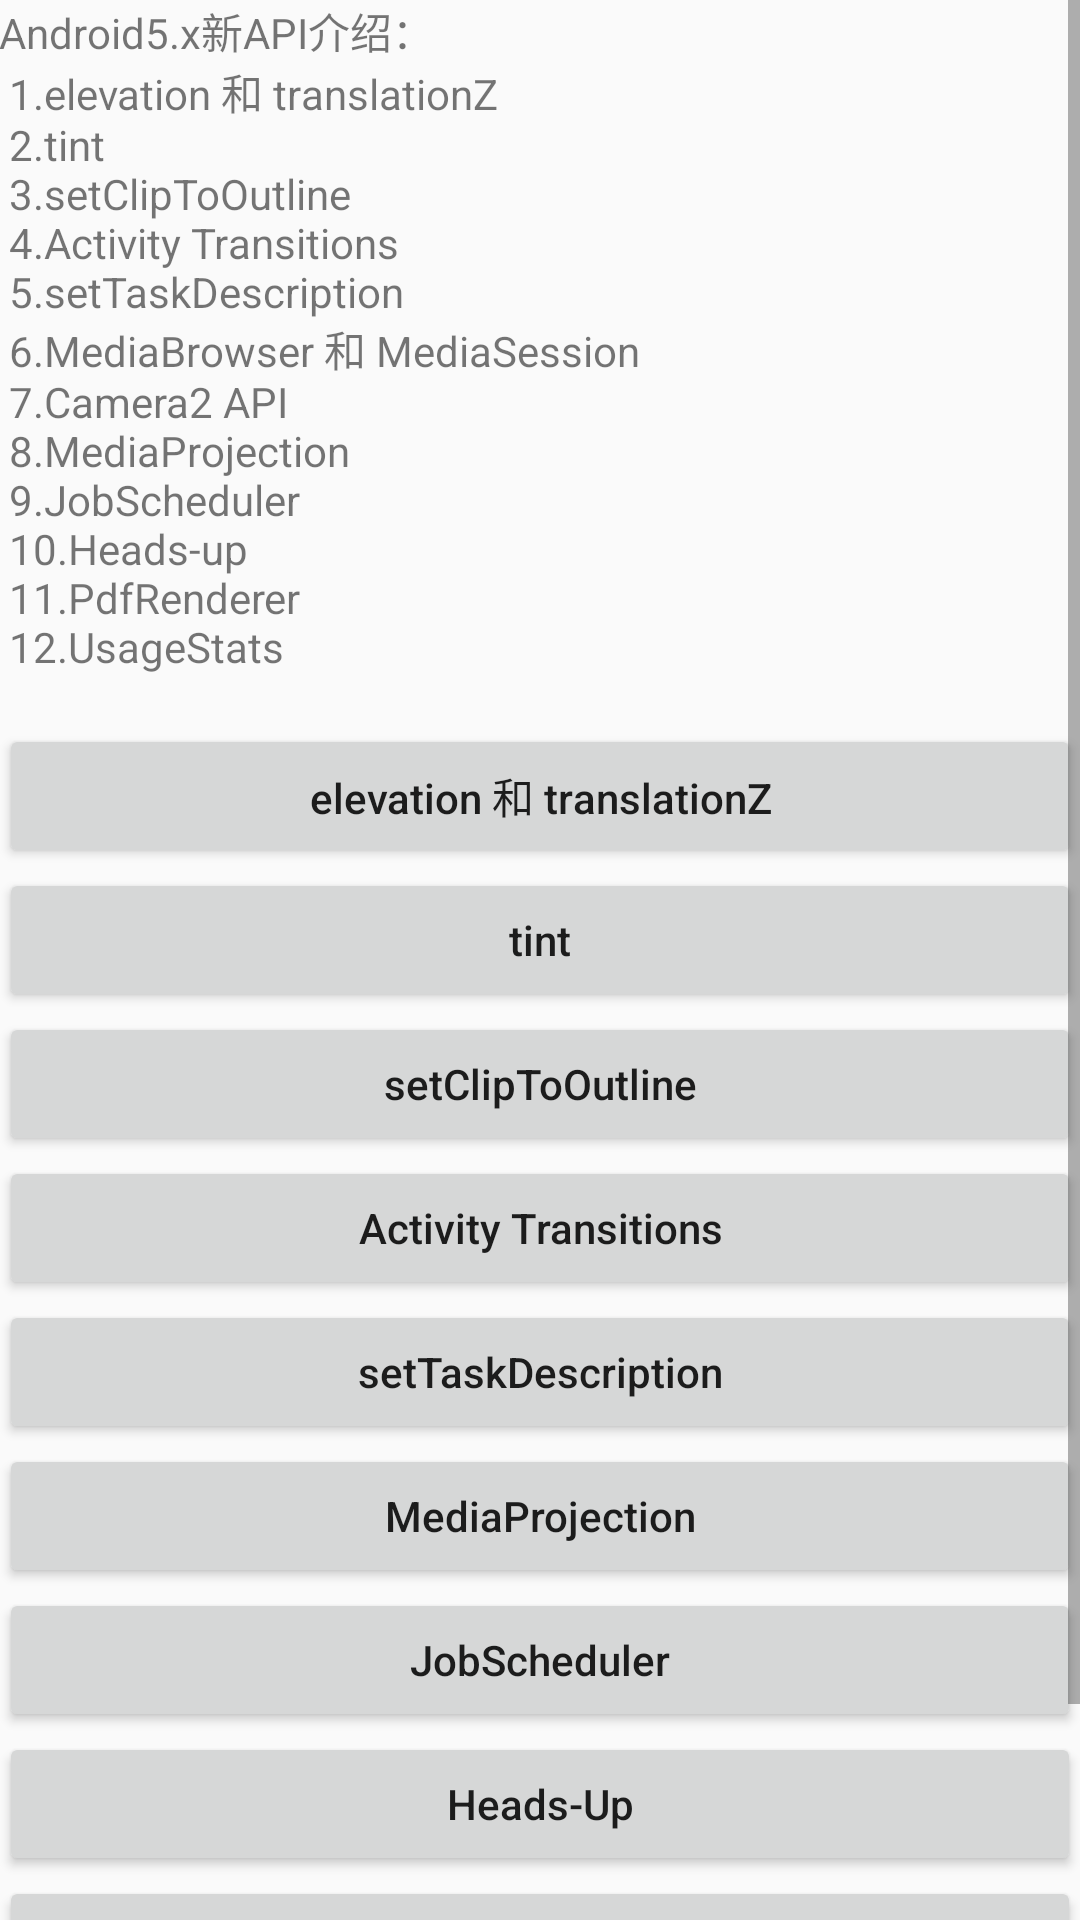

Reconstruct the res/layout file that produces this screen, plus the resources it refers to.
<!-- AndroidManifest.xml: application theme AppTheme -->
<!-- res/layout/activity_main.xml -->
<?xml version="1.0" encoding="utf-8"?>
<ScrollView  xmlns:android="http://schemas.android.com/apk/res/android"
    android:layout_width="match_parent"
    android:layout_height="match_parent">
<RelativeLayout
    android:layout_width="match_parent"
    android:layout_height="wrap_content"
    android:paddingBottom="@dimen/activity_vertical_margin"
    android:paddingLeft="@dimen/activity_horizontal_margin"
    android:paddingRight="@dimen/activity_horizontal_margin"
    android:paddingTop="@dimen/activity_vertical_margin">

    <TextView
        android:id="@+id/tv_android5introduce"
        android:layout_width="wrap_content"
        android:layout_height="wrap_content"
        android:text="@string/text_android5introduce" />
    <Button
        android:id="@+id/btn_android5api1"
        android:layout_width="match_parent"
        android:layout_height="wrap_content"
        android:layout_below="@+id/tv_android5introduce"
        android:text="@string/text_android5api1"
        android:textAllCaps="false"
        android:onClick="onClick"/>
    <Button
        android:id="@+id/btn_android5api2"
        android:layout_width="match_parent"
        android:layout_height="wrap_content"
        android:layout_below="@+id/btn_android5api1"
        android:text="@string/text_android5api2"
        android:textAllCaps="false"
        android:onClick="onClick"/>
    <Button
        android:id="@+id/btn_android5api3"
        android:layout_width="match_parent"
        android:layout_height="wrap_content"
        android:layout_below="@+id/btn_android5api2"
        android:text="@string/text_android5api3"
        android:textAllCaps="false"
        android:onClick="onClick"/>
    <Button
        android:id="@+id/btn_android5api4"
        android:layout_width="match_parent"
        android:layout_height="wrap_content"
        android:layout_below="@+id/btn_android5api3"
        android:text="@string/text_android5api4"
        android:textAllCaps="false"
        android:onClick="onClick"/>
    <Button
        android:id="@+id/btn_android5api5"
        android:layout_width="match_parent"
        android:layout_height="wrap_content"
        android:layout_below="@+id/btn_android5api4"
        android:text="@string/text_android5api5"
        android:textAllCaps="false"
        android:onClick="onClick"/>
    <Button
        android:id="@+id/btn_android5api6"
        android:layout_width="match_parent"
        android:layout_height="wrap_content"
        android:layout_below="@+id/btn_android5api5"
        android:text="@string/text_android5api6"
        android:textAllCaps="false"
        android:onClick="onClick"/>
    <Button
        android:id="@+id/btn_android5api7"
        android:layout_width="match_parent"
        android:layout_height="wrap_content"
        android:layout_below="@+id/btn_android5api6"
        android:text="@string/text_android5api7"
        android:textAllCaps="false"
        android:onClick="onClick"/>
    <Button
        android:id="@+id/btn_android5api8"
        android:layout_width="match_parent"
        android:layout_height="wrap_content"
        android:layout_below="@+id/btn_android5api7"
        android:text="@string/text_android5api8"
        android:textAllCaps="false"
        android:onClick="onClick"/>
    <Button
        android:id="@+id/btn_android5api9"
        android:layout_width="match_parent"
        android:layout_height="wrap_content"
        android:layout_below="@+id/btn_android5api8"
        android:text="@string/text_android5api9"
        android:textAllCaps="false"
        android:onClick="onClick"/>
    <Button
        android:id="@+id/btn_android5api10"
        android:layout_width="match_parent"
        android:layout_height="wrap_content"
        android:layout_below="@+id/btn_android5api9"
        android:text="@string/text_android5api10"
        android:textAllCaps="false"
        android:onClick="onClick"/>
</RelativeLayout>
</ScrollView>
<!-- resources referenced by this layout -->
<resources>
  <string name="text_android5api1">elevation 和 translationZ</string>
  <string name="text_android5api10">UsageStats</string>
  <string name="text_android5api2">tint</string>
  <string name="text_android5api3">setClipToOutline</string>
  <string name="text_android5api4">Activity Transitions</string>
  <string name="text_android5api5">setTaskDescription</string>
  <string name="text_android5api6">MediaProjection</string>
  <string name="text_android5api7">JobScheduler</string>
  <string name="text_android5api8">Heads-Up</string>
  <string name="text_android5api9">PdfRenderer</string>
  <string name="text_android5introduce">Android5.x新API介绍：\n
      1.elevation 和 translationZ\n
      2.tint\n
      3.setClipToOutline\n
      4.Activity Transitions\n
      5.setTaskDescription\n
      6.MediaBrowser 和 MediaSession\n
      7.Camera2 API\n
      8.MediaProjection\n
      9.JobScheduler\n
      10.Heads-up\n
      11.PdfRenderer\n
      12.UsageStats\n
      </string>
  <style name="AppTheme" parent="Theme.AppCompat.Light.DarkActionBar">
          
          <item name="colorPrimary">@color/colorPrimary</item>
          
          <item name="colorPrimaryDark">@color/colorPrimaryDark</item>
          <item name="colorAccent">@color/colorAccent</item>
      </style>
  <color name="colorPrimary">#3F51B5</color>
  <color name="colorPrimaryDark">#303F9F</color>
  <color name="colorAccent">#FF4081</color>
</resources>
